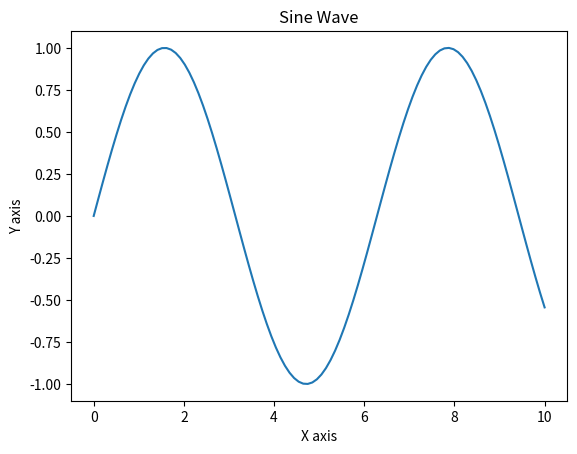

Reproduce this figure in Python.
import matplotlib.pyplot as plt
import numpy as np

# Create data for the plot
x = np.linspace(0, 10, 100)  # 100 values between 0 and 10
y = np.sin(x)  # Sine of x values

# Create the plot
plt.plot(x, y)

# Add labels and title
plt.xlabel('X axis')
plt.ylabel('Y axis')
plt.title('Sine Wave')

# Display the plot
plt.show()
